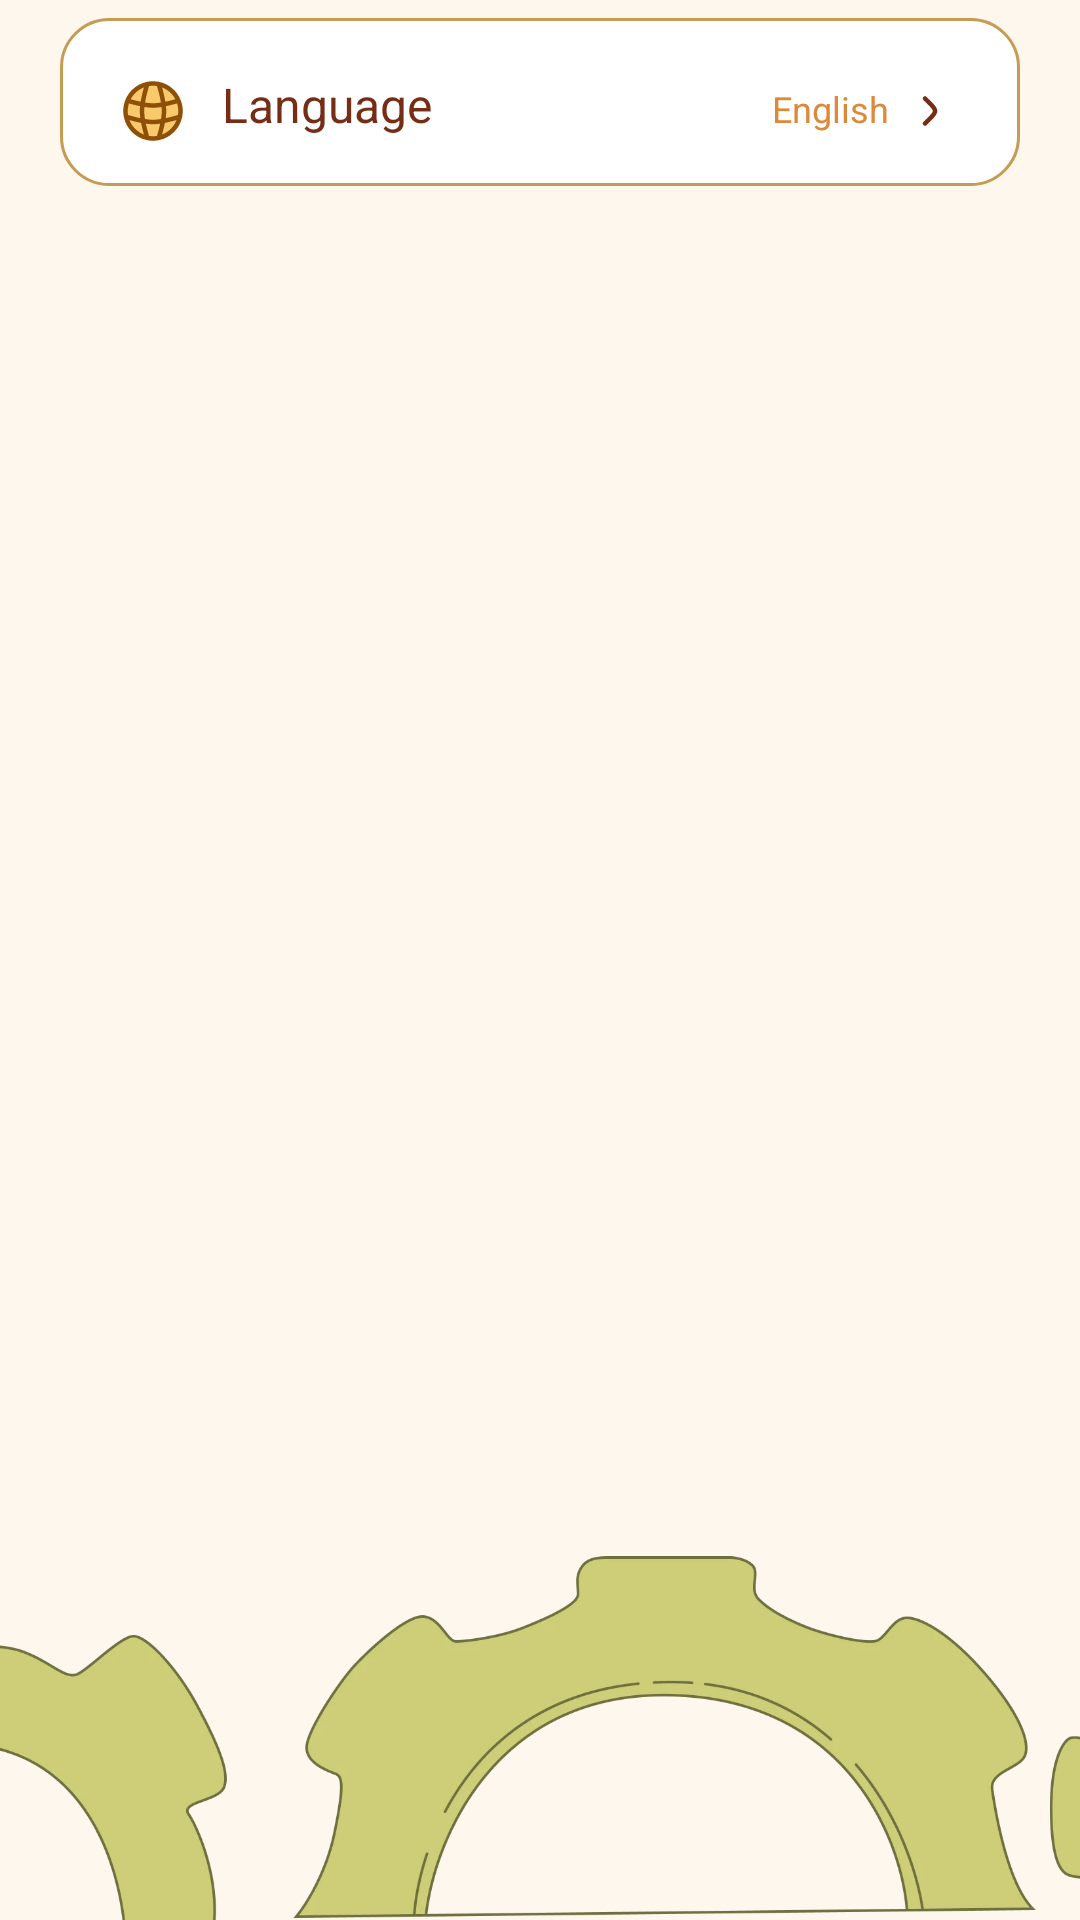

Here is an Android app screen rendered from its layout file. Give the layout XML and the strings, colors and styles it references.
<!-- AndroidManifest.xml: application theme Theme.BaseProject -->
<!-- res/layout/fragment_setting.xml -->
<?xml version="1.0" encoding="utf-8"?>
<androidx.constraintlayout.widget.ConstraintLayout xmlns:android="http://schemas.android.com/apk/res/android"
    xmlns:app="http://schemas.android.com/apk/res-auto"
    xmlns:tools="http://schemas.android.com/tools"
    android:layout_width="match_parent"
    android:layout_height="match_parent"
    android:background="@color/mainBackground"
    tools:context=".fragments.SettingFragment">

    
    
    
    
    
    
    
    
    
    

    <LinearLayout
        android:layout_width="match_parent"
        android:layout_height="wrap_content"
        android:layout_marginTop="6dp"
        android:layout_marginHorizontal="20dp"
        android:background="@drawable/setting_bg"
        android:orientation="vertical"
        app:layout_constraintEnd_toEndOf="parent"
        app:layout_constraintStart_toStartOf="parent"
        app:layout_constraintTop_toTopOf="parent">

        <LinearLayout
            android:id="@+id/layout_language"
            android:layout_width="match_parent"
            android:layout_height="wrap_content"
            android:layout_marginTop="20dp"
            android:layout_marginBottom="14dp"
            android:orientation="horizontal"
            android:paddingHorizontal="20dp">

            <TextView
                style="@style/mTxt.P1"
                android:layout_width="wrap_content"
                android:layout_height="wrap_content"
                android:drawableStart="@drawable/ic_setting_language"
                android:drawablePadding="12dp"
                android:text="@string/language"
                android:textColor="@color/mainTextColor" />

            <Space
                android:layout_width="0dp"
                android:layout_height="1dp"
                android:layout_weight="1" />

            <TextView
                android:id="@+id/tv_language"
                style="@style/mMeta.m1"
                android:layout_width="wrap_content"
                android:layout_height="wrap_content"
                android:drawableEnd="@drawable/ic_right_btn"
                android:drawablePadding="4dp"
                android:gravity="center"
                android:text="@string/english"
                android:textColor="#DC893A" />
        </LinearLayout>

        <FrameLayout
            android:layout_width="match_parent"
            android:layout_height="wrap_content"
            android:layout_marginVertical="4dp"
            android:visibility="gone"
            android:layout_marginHorizontal="2dp"
            tools:visibility="visible"
            android:id="@+id/vShowInterAds" />

        
        
        
        
        
        
        
        

        
        
        
        
        
        
        
        

        
        
        
        

        
        
        
        
        
        
        
        
        
        

        
        
        
        
        
        
        

        
        
        
        
        
        
        
        

        
        
        
        

        
        
        
        
        
        
        
        
        
        

        
        
        
        
        
        
        
        

        
        
        
        
        
        
        
        

        
        
        
        

        
        
        
        
        
        
        
        
        
        
    </LinearLayout>

    <ImageView
        android:id="@+id/image_setting"
        android:layout_width="match_parent"
        android:layout_height="160dp"
        android:layout_marginBottom="-28dp"
        android:src="@drawable/img_setting"
        app:layout_constraintBottom_toBottomOf="parent"
        app:layout_constraintEnd_toEndOf="parent"
        app:layout_constraintStart_toStartOf="parent" />


</androidx.constraintlayout.widget.ConstraintLayout>
<!-- resources referenced by this layout -->
<resources>
  <color name="mainBackground">#FEF7EE</color>
  <color name="mainTextColor">#762D16</color>
  <!-- drawable ic_privacy (drawable) -->
  <vector xmlns:android="http://schemas.android.com/apk/res/android"
      android:width="22dp"
      android:height="22dp"
      android:viewportWidth="22"
      android:viewportHeight="22">
      <path
          android:pathData="M10.999,19.958C10.799,19.958 10.599,19.933 10.408,19.875C6.083,18.683 2.949,14.641 2.949,10.258V6.599C2.949,5.666 3.624,4.658 4.491,4.3L9.133,2.4C10.341,1.908 11.666,1.908 12.866,2.4L17.508,4.3C18.374,4.658 19.049,5.666 19.049,6.599V10.258C19.049,14.633 15.908,18.674 11.591,19.875C11.399,19.933 11.199,19.958 10.999,19.958Z"
          android:strokeWidth="1.5"
          android:fillColor="#FAC96C"
          android:strokeColor="#8E4F07" />
  </vector>
  <!-- drawable ic_right_btn (drawable) -->
  <vector xmlns:android="http://schemas.android.com/apk/res/android"
      android:width="20dp"
      android:height="20dp"
      android:viewportWidth="20"
      android:viewportHeight="20">
      <path
          android:pathData="M8.333,5.833L9.802,7.29C10.974,8.451 11.56,9.031 11.65,9.739C11.672,9.912 11.672,10.088 11.65,10.261C11.56,10.969 10.974,11.55 9.802,12.711L8.333,14.167"
          android:strokeWidth="1.5"
          android:fillColor="#00000000"
          android:strokeColor="#762D16"
          android:strokeLineCap="round" />
  </vector>
  <!-- drawable ic_share (drawable) -->
  <vector xmlns:android="http://schemas.android.com/apk/res/android"
      android:width="22dp"
      android:height="22dp"
      android:viewportWidth="22"
      android:viewportHeight="22">
      <path
          android:pathData="M14.479,2.815C16.923,2.346 19.069,4.492 18.6,6.935L16.992,15.322C16.692,16.882 15.51,18.133 13.972,18.53C10.9,19.324 8.105,16.473 9,13.429C9.182,12.809 8.606,12.233 7.985,12.415C4.941,13.31 2.091,10.515 2.884,7.443C3.282,5.905 4.533,4.722 6.093,4.423L14.479,2.815Z"
          android:strokeWidth="1.5"
          android:fillColor="#FAC96C"
          android:strokeColor="#8E4F07" />
  </vector>
  <!-- drawable setting_bg (drawable) -->
  <?xml version="1.0" encoding="utf-8"?>
  <shape xmlns:android="http://schemas.android.com/apk/res/android"
      android:shape="rectangle">
  
      <solid android:color="@color/white" />
      <corners android:radius="16dp" />
      <stroke
          android:width="1dp"
          android:color="#C69B53" />
  </shape>
  <string name="english">English</string>
  <string name="language">Language</string>
  <string name="privacy_policy">Privacy Policy</string>
  <string name="rate_us">Rate Us</string>
  <string name="share">Share</string>
  <style name="mMeta.m1" parent="mMeta">
          <item name="fontFamily">@font/fredoka_medium</item>
          <item name="android:textSize">12sp</item>
      </style>
  <style name="mTxt.P1" parent="mTxt">
          <item name="fontFamily">@font/fredoka_medium</item>
          <item name="android:textSize">16sp</item>
      </style>
  <style name="Theme.BaseProject" parent="Base.Theme.BaseProject" />
  <color name="white">#FFFFFFFF</color>
  <style name="mMeta" parent="singleLineTxt" />
  <style name="mTxt">
          <item name="android:singleLine">true</item>
          <item name="android:marqueeRepeatLimit">marquee_forever</item>
          <item name="android:ellipsize">marquee</item>
          <item name="android:includeFontPadding">false</item>
      </style>
  <style name="Base.Theme.BaseProject" parent="Theme.Material3.DayNight.NoActionBar">
          
          
      </style>
  <style name="singleLineTxt">
          <item name="android:singleLine">true</item>
          <item name="android:marqueeRepeatLimit">marquee_forever</item>
          <item name="android:ellipsize">marquee</item>
          <item name="android:includeFontPadding">false</item>
      </style>
</resources>
